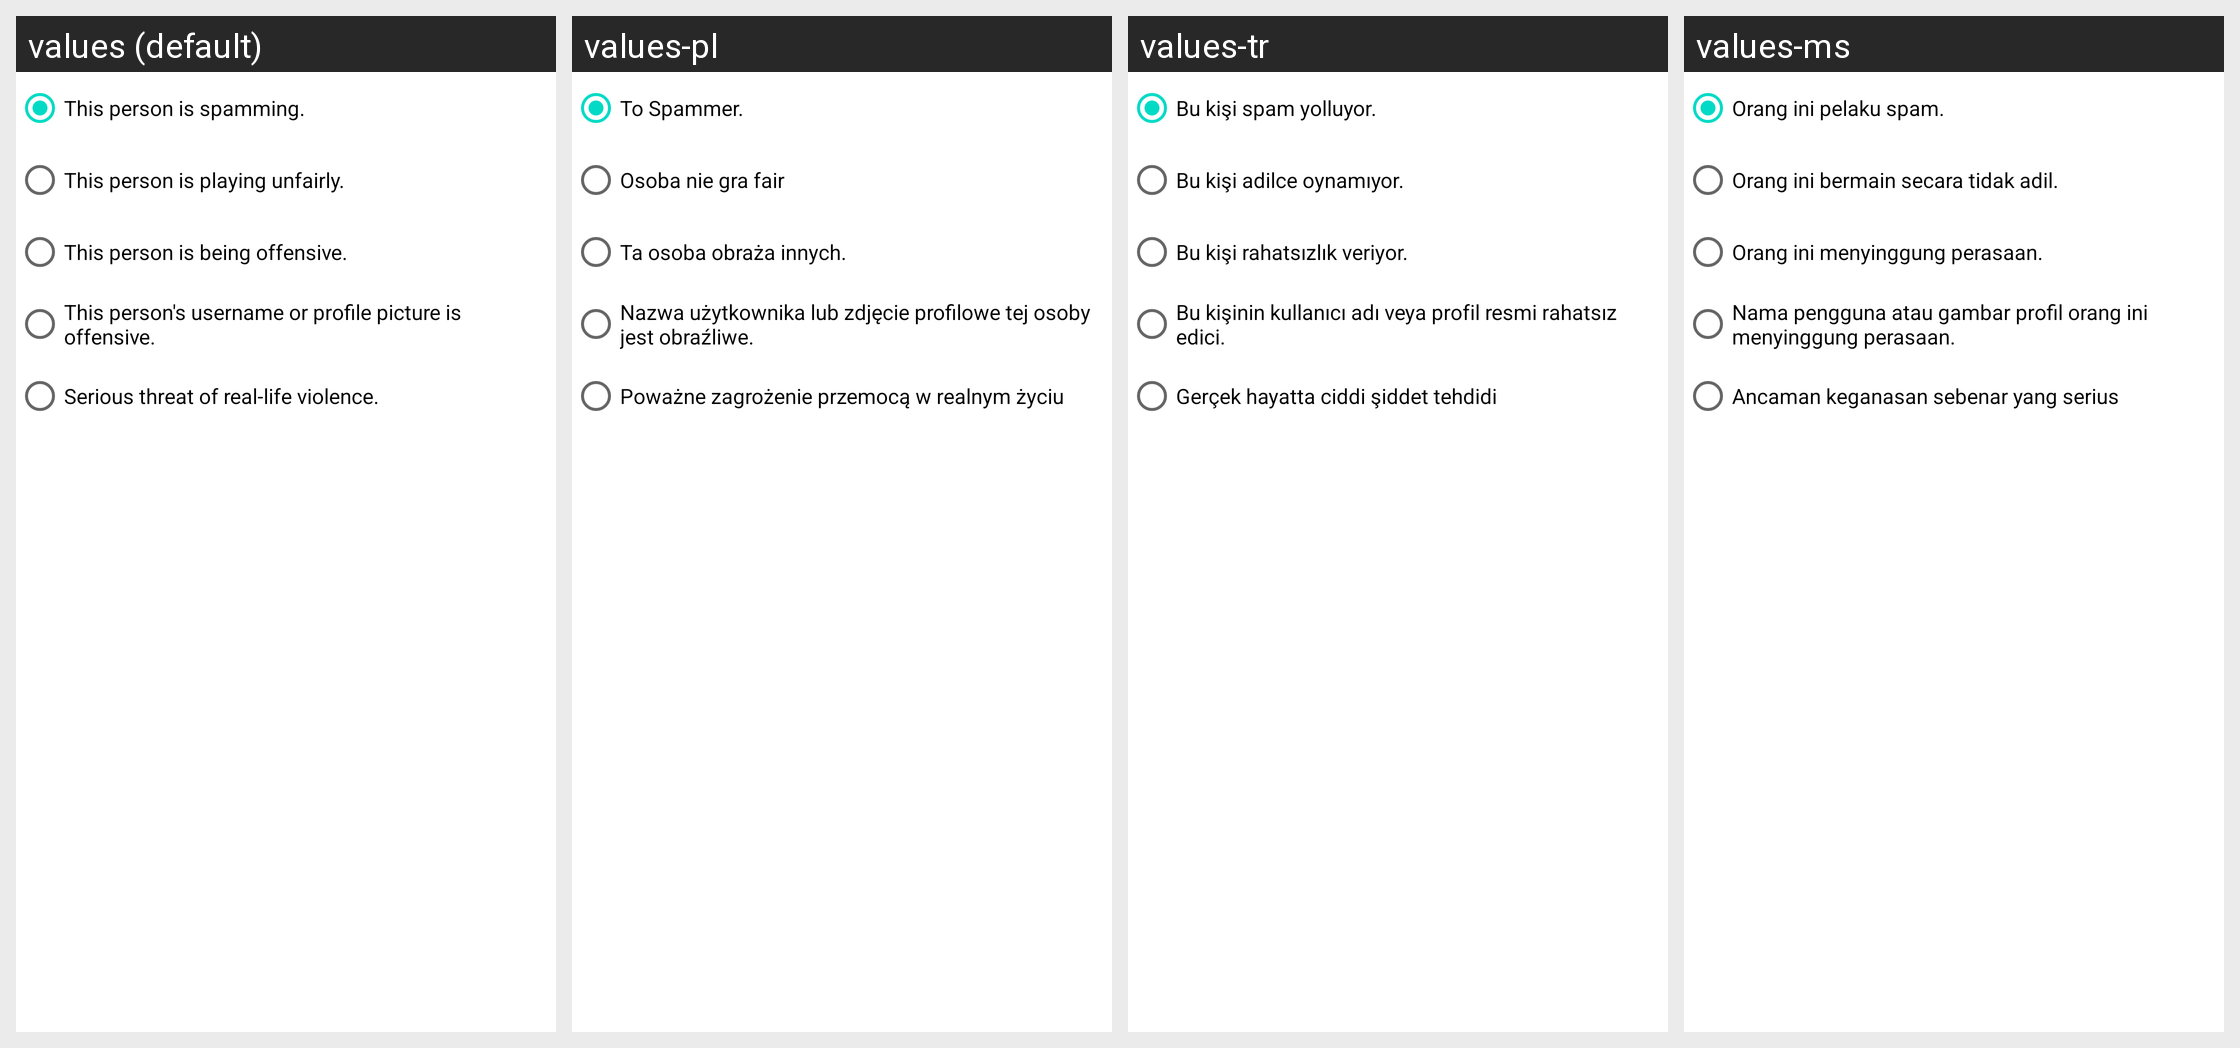

Strings drawn on this Android screen and how each of the app's shown locales translates them:
Android screen res/layout/partial_report_radio_group.xml rendered under 4 locales, left to right: values (default), values-pl, values-tr, values-ms. Device: Nexus 5 (rendered at 1080×1920; each locale shown at half size, 540×960, under a caption strip naming it); theme AppTheme.Light.
Other locales in the repository, not shown: values-af, values-am, values-ar, values-as, values-az, values-be, values-bg, values-bn, values-bs, values-ca, values-cs, values-da, values-de, values-el, values-en-rAU, values-en-rCA, values-en-rGB, values-en-rXC, values-es, values-es-rUS, values-et, values-eu, values-fa, values-fi, values-fil, values-fr, values-fr-rCA, values-gl, values-gu, values-hi, values-hr, values-hu, values-hy, values-in, values-is, values-it, values-iw, values-ja, values-ka, values-kk, values-km, values-kn, values-ko, values-ky, values-lo, values-lt, values-lv, values-mk, values-ml, values-mn, values-mr, values-my, values-nb, values-ne, values-nl, values-or, values-pa, values-pt, values-pt-rBR, values-pt-rPT, values-ro, values-ru, values-si, values-sk, values-sl, values-sq, values-sr, values-sv, values-sw, values-ta, values-te, values-th, values-tl, values-uk, values-ur, values-uz, values-vi, values-zh-rCN, values-zh-rHK, values-zh-rTW, values-zu.
Strings drawn on this screen, with the default value and each locale's value (text and hints the layout hard-codes, and strings that could not be matched under every locale, appear in the picture but are not listed):

plato_report_reason_spam
  values: This person is spamming.
  values-pl: To Spammer.
  values-tr: Bu kişi spam yolluyor.
  values-ms: Orang ini pelaku spam.

plato_report_reason_cheating
  values: This person is playing unfairly.
  values-pl: Osoba nie gra fair
  values-tr: Bu kişi adilce oynamıyor.
  values-ms: Orang ini bermain secara tidak adil.

plato_report_reason_offensive
  values: This person is being offensive.
  values-pl: Ta osoba obraża innych.
  values-tr: Bu kişi rahatsızlık veriyor.
  values-ms: Orang ini menyinggung perasaan.

plato_report_reason_offensive_name
  values: This person's username or profile picture is offensive.
  values-pl: Nazwa użytkownika lub zdjęcie profilowe tej osoby jest obraźliwe.
  values-tr: Bu kişinin kullanıcı adı veya profil resmi rahatsız edici.
  values-ms: Nama pengguna atau gambar profil orang ini menyinggung perasaan.

plato_report_reason_serious_threat
  values: Serious threat of real-life violence.
  values-pl: Poważne zagrożenie przemocą w realnym życiu
  values-tr: Gerçek hayatta ciddi şiddet tehdidi
  values-ms: Ancaman keganasan sebenar yang serius
